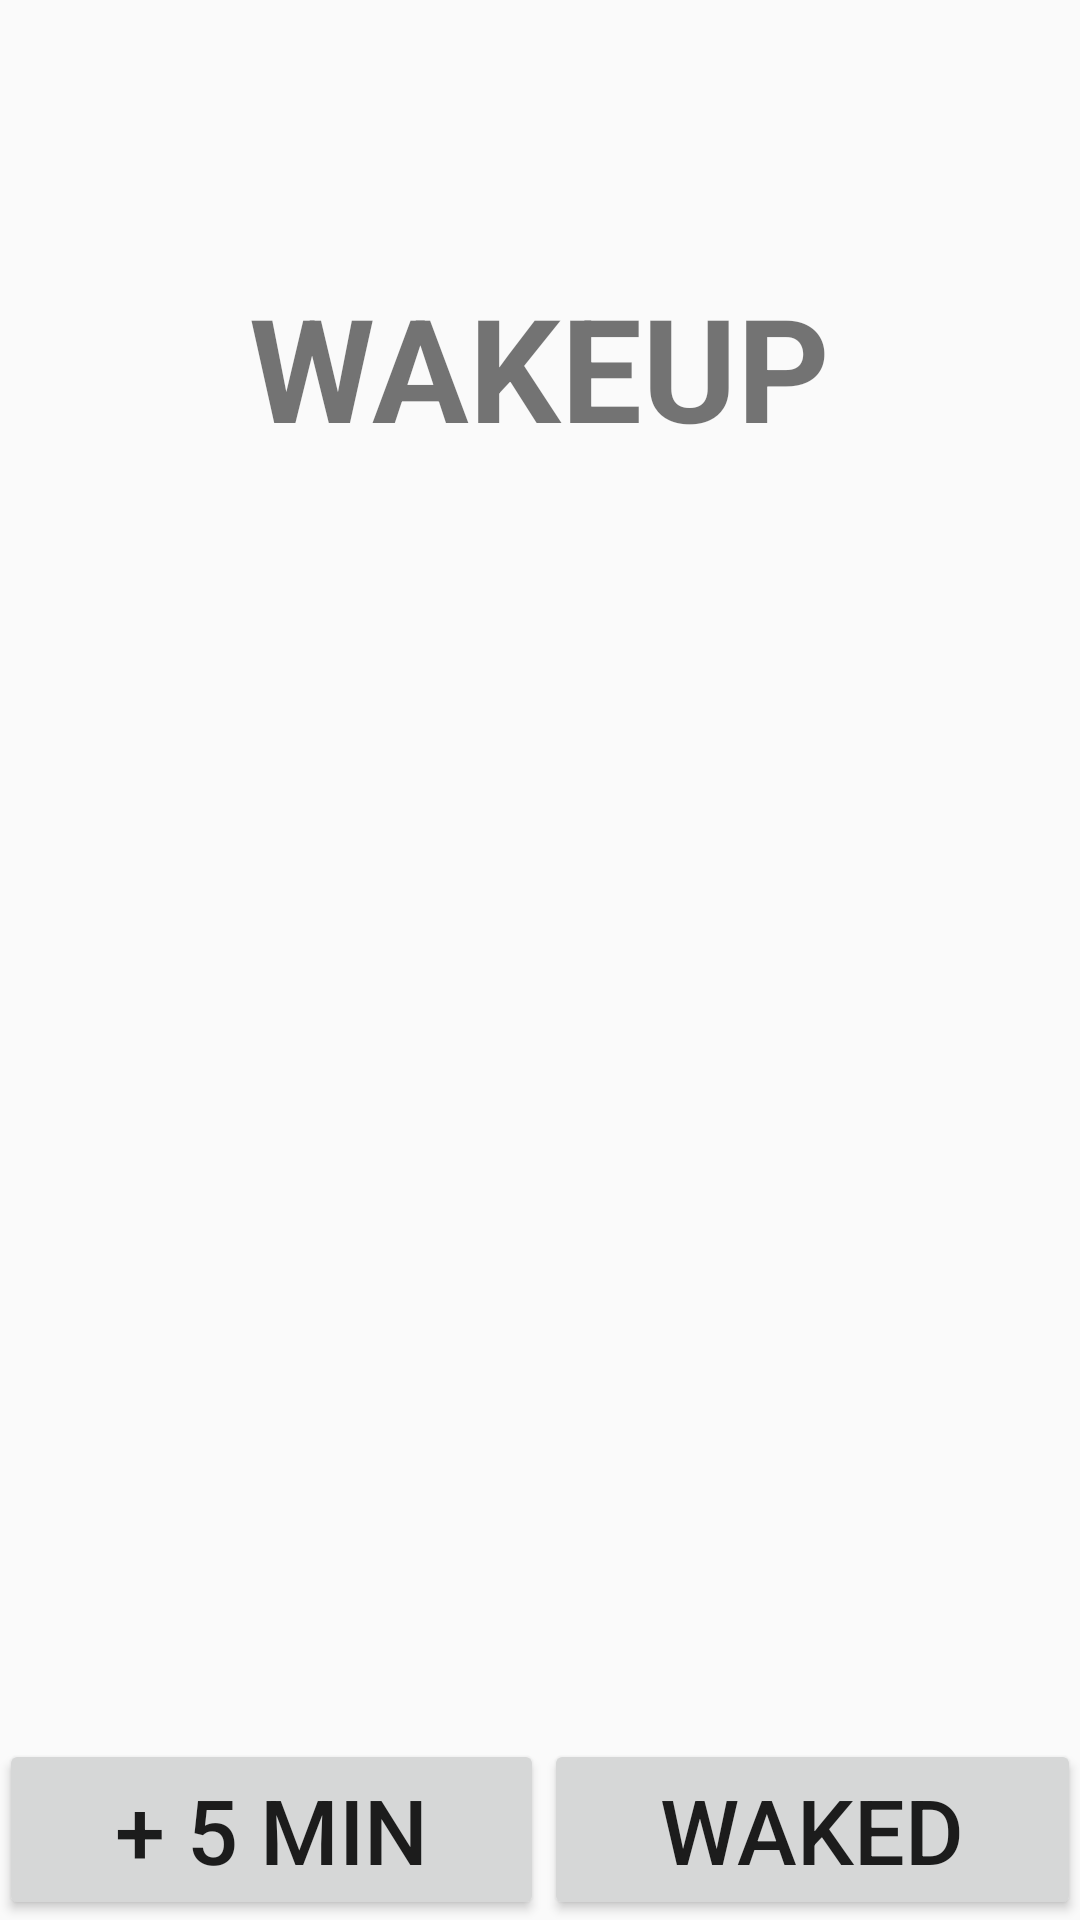

The Android layout XML behind this screen, and the referenced resources:
<!-- AndroidManifest.xml: application theme AppTheme -->
<!-- res/layout/activity_wake.xml -->
<?xml version="1.0" encoding="utf-8"?>
<RelativeLayout xmlns:android="http://schemas.android.com/apk/res/android"
    xmlns:tools="http://schemas.android.com/tools"
    android:layout_width="match_parent"
    android:layout_height="match_parent"
    android:paddingBottom="@dimen/activity_vertical_margin"
    android:paddingLeft="@dimen/activity_horizontal_margin"
    android:paddingRight="@dimen/activity_horizontal_margin"
    android:paddingTop="@dimen/activity_vertical_margin"
    tools:context=".activity.WakeActivity"
    android:orientation="vertical">


        <TextView
            android:id="@+id/text_view_wakeup"
            android:layout_width="wrap_content"
            android:layout_height="wrap_content"
            android:text="@string/wakeup"
            android:textSize="@android:dimen/app_icon_size"
            android:elevation="5dp"
            android:layout_alignParentTop="true"
            android:layout_centerHorizontal="true"
            android:layout_marginTop="90dp"
            android:textStyle="bold"/>

    <LinearLayout
        android:layout_width="match_parent"
        android:layout_height="wrap_content"
        android:layout_alignParentBottom="true"
        android:orientation="horizontal">
        <Button
            android:id="@+id/button_append_time"
            android:layout_weight="1"
            android:layout_width="wrap_content"
            android:layout_height="wrap_content"
            android:text="@string/append_5_min"
            android:textSize="30sp"
            />
        <Button
            android:id="@+id/button_waked"
            android:layout_weight="1"
            android:layout_width="wrap_content"
            android:layout_height="wrap_content"
            android:text="@string/waked"
            android:textSize="30sp"/>
    </LinearLayout>

</RelativeLayout>
<!-- resources referenced by this layout -->
<resources>
  <string name="append_5_min">+ 5 min</string>
  <string name="waked">waked</string>
  <string name="wakeup">WAKEUP</string>
  <style name="AppTheme" parent="Theme.AppCompat.Light">
          
          <item name="colorPrimary">@color/colorPrimary</item>
          <item name="colorPrimaryDark">@color/colorPrimaryDark</item>
          <item name="colorAccent">@color/colorAccent</item>
          <item name="windowActionBar">false</item>
          <item name="windowNoTitle">true</item>
      </style>
  <color name="colorPrimary">#F44336</color>
  <color name="colorPrimaryDark">#B71C1C</color>
  <color name="colorAccent">#FF4081</color>
</resources>
